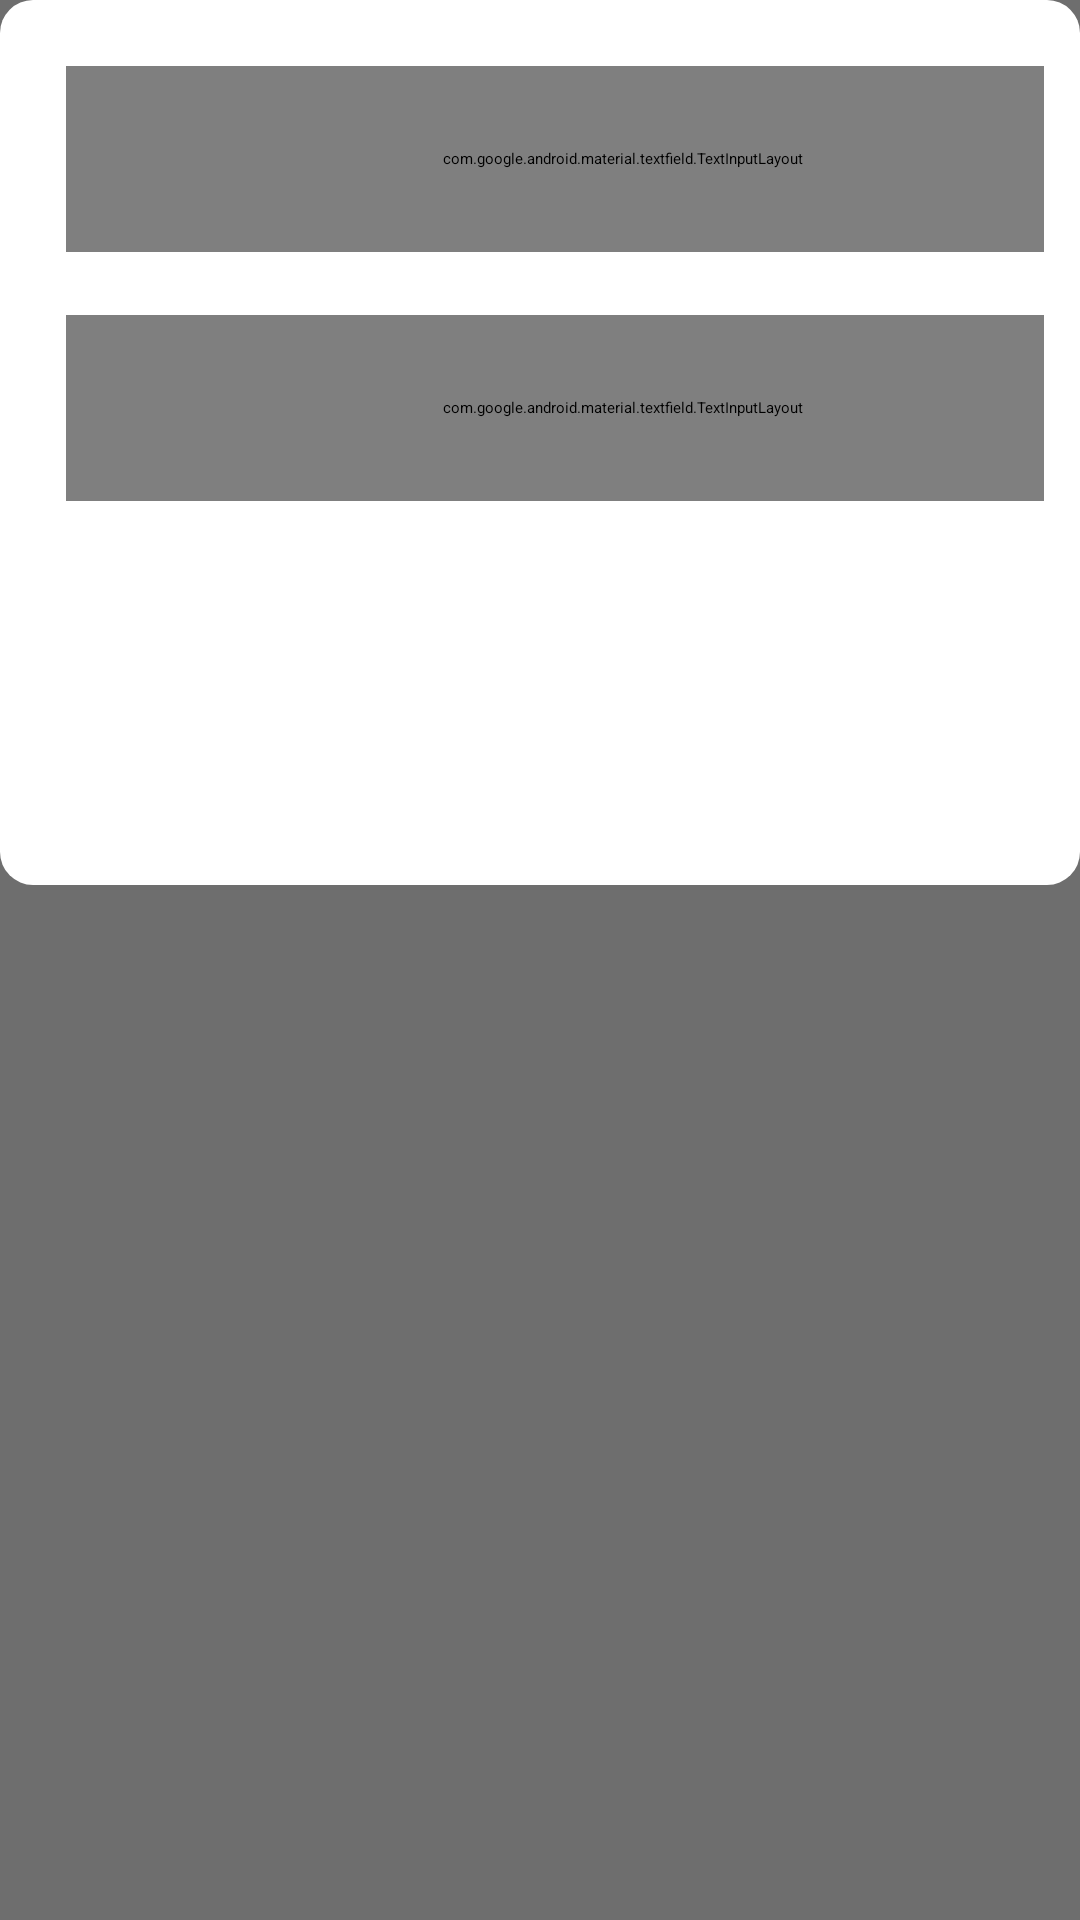

Here is an Android app screen rendered from its layout file. Give the layout XML and the strings, colors and styles it references.
<!-- AndroidManifest.xml: application theme Theme.CurrencyI -->
<!-- res/layout/bottom_sheet_add_currency.xml -->
<?xml version="1.0" encoding="utf-8"?>
<androidx.coordinatorlayout.widget.CoordinatorLayout xmlns:android="http://schemas.android.com/apk/res/android"
    xmlns:app="http://schemas.android.com/apk/res-auto"
    android:id="@+id/container"
    android:layout_width="match_parent"
    android:layout_height="match_parent"
    android:orientation="vertical"
    android:background="#91000000">

    <FrameLayout
        android:layout_width="match_parent"
        android:layout_height="295dp"
        android:background="@drawable/bottom_sheet_style"
        android:backgroundTint="@null"
        android:padding="12dp">

        <com.google.android.material.textfield.TextInputLayout
            android:id="@+id/textField"
            style="@style/Widget.MaterialComponents.TextInputLayout.OutlinedBox"
            android:layout_width="371dp"
            android:layout_height="62dp"
            android:layout_marginStart="10dp"
            android:layout_marginTop="10dp"
            app:expandedHintEnabled="false">

            <com.google.android.material.textfield.TextInputEditText
                android:id="@+id/typeCurrencyType"
                android:layout_width="match_parent"
                android:layout_height="match_parent"
                android:textAppearance="@style/newStyle"
                android:hint="Название валюты" />

        </com.google.android.material.textfield.TextInputLayout>

        <com.google.android.material.textfield.TextInputLayout
            android:id="@+id/textField1"
            style="@style/Widget.MaterialComponents.TextInputLayout.OutlinedBox"
            android:layout_width="371dp"
            android:layout_height="62dp"
            android:layout_marginStart="10dp"
            android:layout_marginTop="93dp"
            app:expandedHintEnabled="false">

            <com.google.android.material.textfield.TextInputEditText
                android:id="@+id/typeCurrencyCost"
                android:layout_width="match_parent"
                android:layout_height="match_parent"
                android:textAppearance="@style/newStyle"
                android:hint="Кол. тенге в валюте"/>

        </com.google.android.material.textfield.TextInputLayout>

        <Button
            android:id="@+id/selectCurrencyFlag"
            android:layout_width="214dp"
            android:layout_height="51dp"
            android:layout_marginStart="166dp"
            android:layout_marginTop="161dp"
            android:backgroundTint="#1789DB"
            android:text="Выбрать флаг"
            android:textColor="@color/white"/>

        <Button
            android:id="@+id/addNewCurrency"
            android:layout_width="361dp"
            android:layout_height="51dp"
            android:layout_marginStart="19dp"
            android:layout_marginTop="218dp"
            android:backgroundTint="#1789DB"
            android:text="Добавить"
            android:textColor="@color/white"/>

    </FrameLayout>
</androidx.coordinatorlayout.widget.CoordinatorLayout>
<!-- resources referenced by this layout -->
<resources>
  <color name="white">#FFFFFFFF</color>
  <!-- drawable bottom_sheet_style (drawable) -->
  <?xml version="1.0" encoding="utf-8"?>
  <shape xmlns:android="http://schemas.android.com/apk/res/android"
      android:shape="rectangle">
      <corners android:radius="11dp"/>
      <solid android:color="#ffff" />
  </shape>
  <style name="newStyle">
          <item name="android:textSize">24sp</item>
          <item name="android:textColor">@color/black</item>
      </style>
  <color name="black">#FF000000</color>
</resources>
